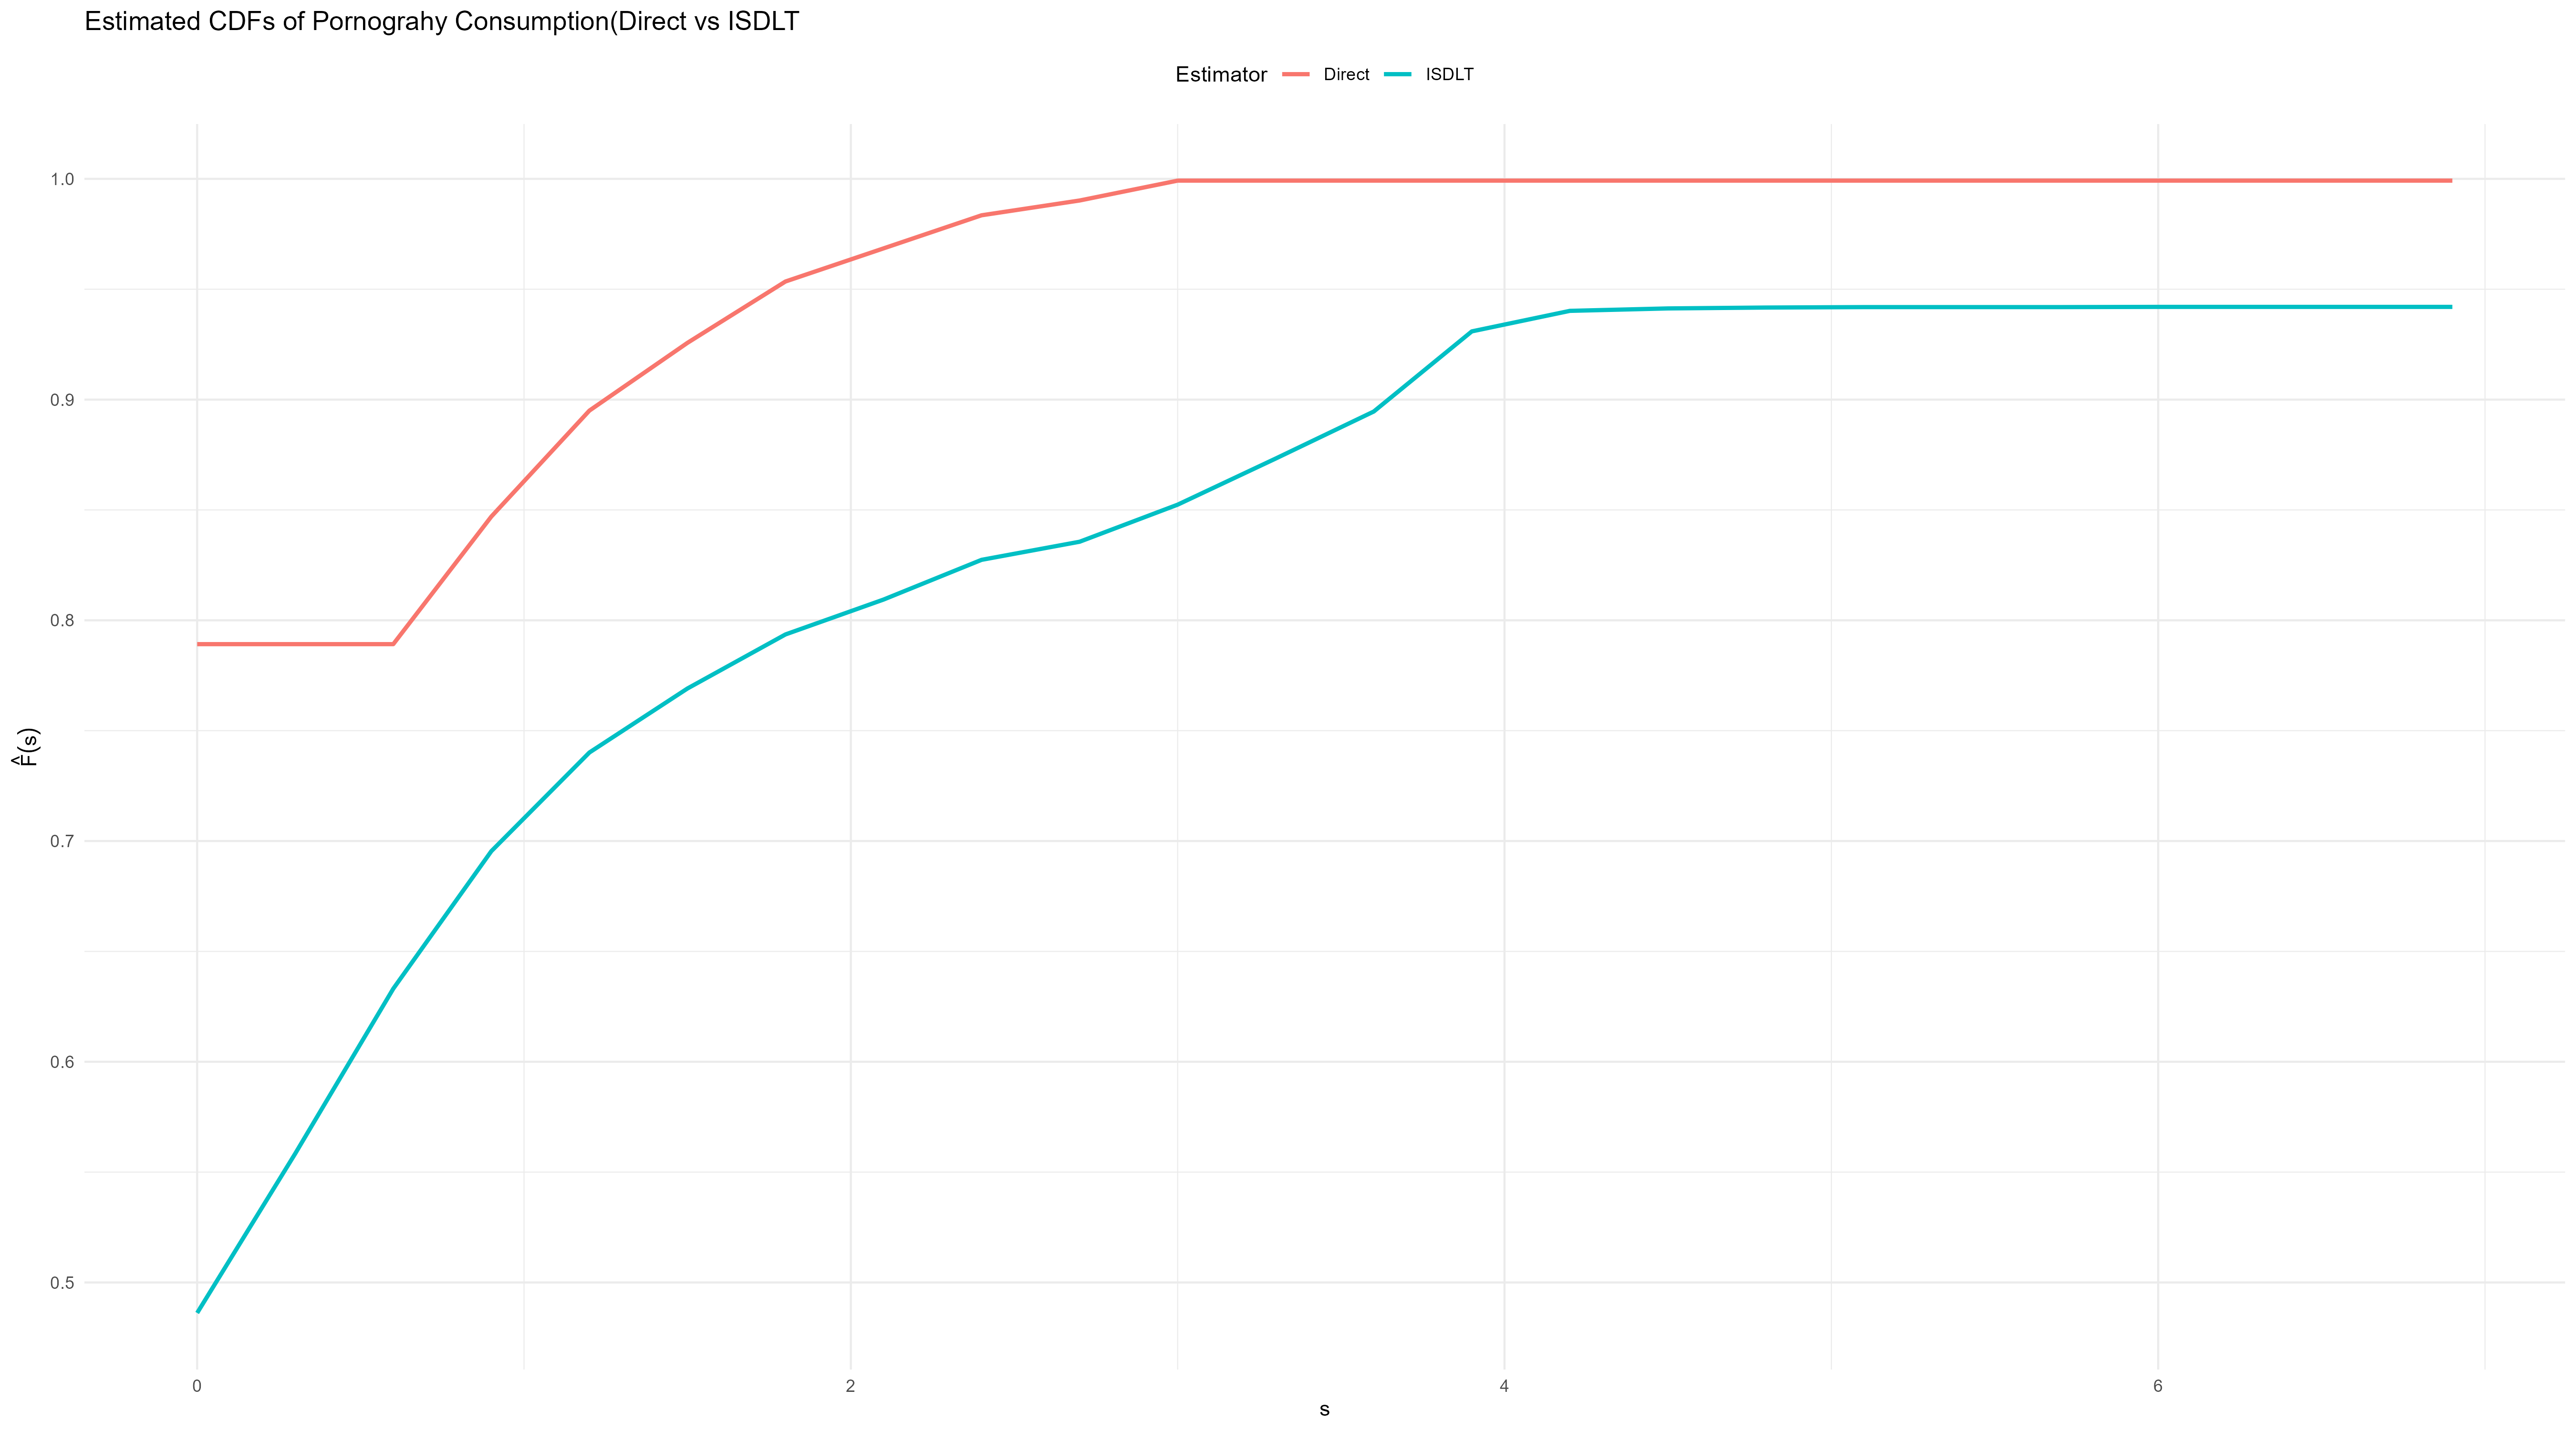

The file beside this chart, header and first rows:
s, F_direct_, F_isdlt_
0, 0.7892, 0.4862
0.3, 0.7892, 0.5584
0.6, 0.7892, 0.6331
0.9, 0.847, 0.6954
1.2, 0.895, 0.7401
1.5, 0.9257, 0.7691
1.8, 0.9535, 0.7936
2.1, 0.9685, 0.8094
2.4, 0.9835, 0.8274
2.7, 0.9902, 0.8356
3, 0.9992, 0.8524
3.3, 0.9992, 0.8733
3.6, 0.9992, 0.8946
3.9, 0.9992, 0.9309
4.2, 0.9992, 0.9402
4.5, 0.9992, 0.9413
4.8, 0.9992, 0.9417
5.1, 0.9992, 0.9419
5.4, 0.9992, 0.9419
5.7, 0.9992, 0.9419
6, 0.9992, 0.942
6.3, 0.9992, 0.942
6.6, 0.9992, 0.942
6.9, 0.9992, 0.942
